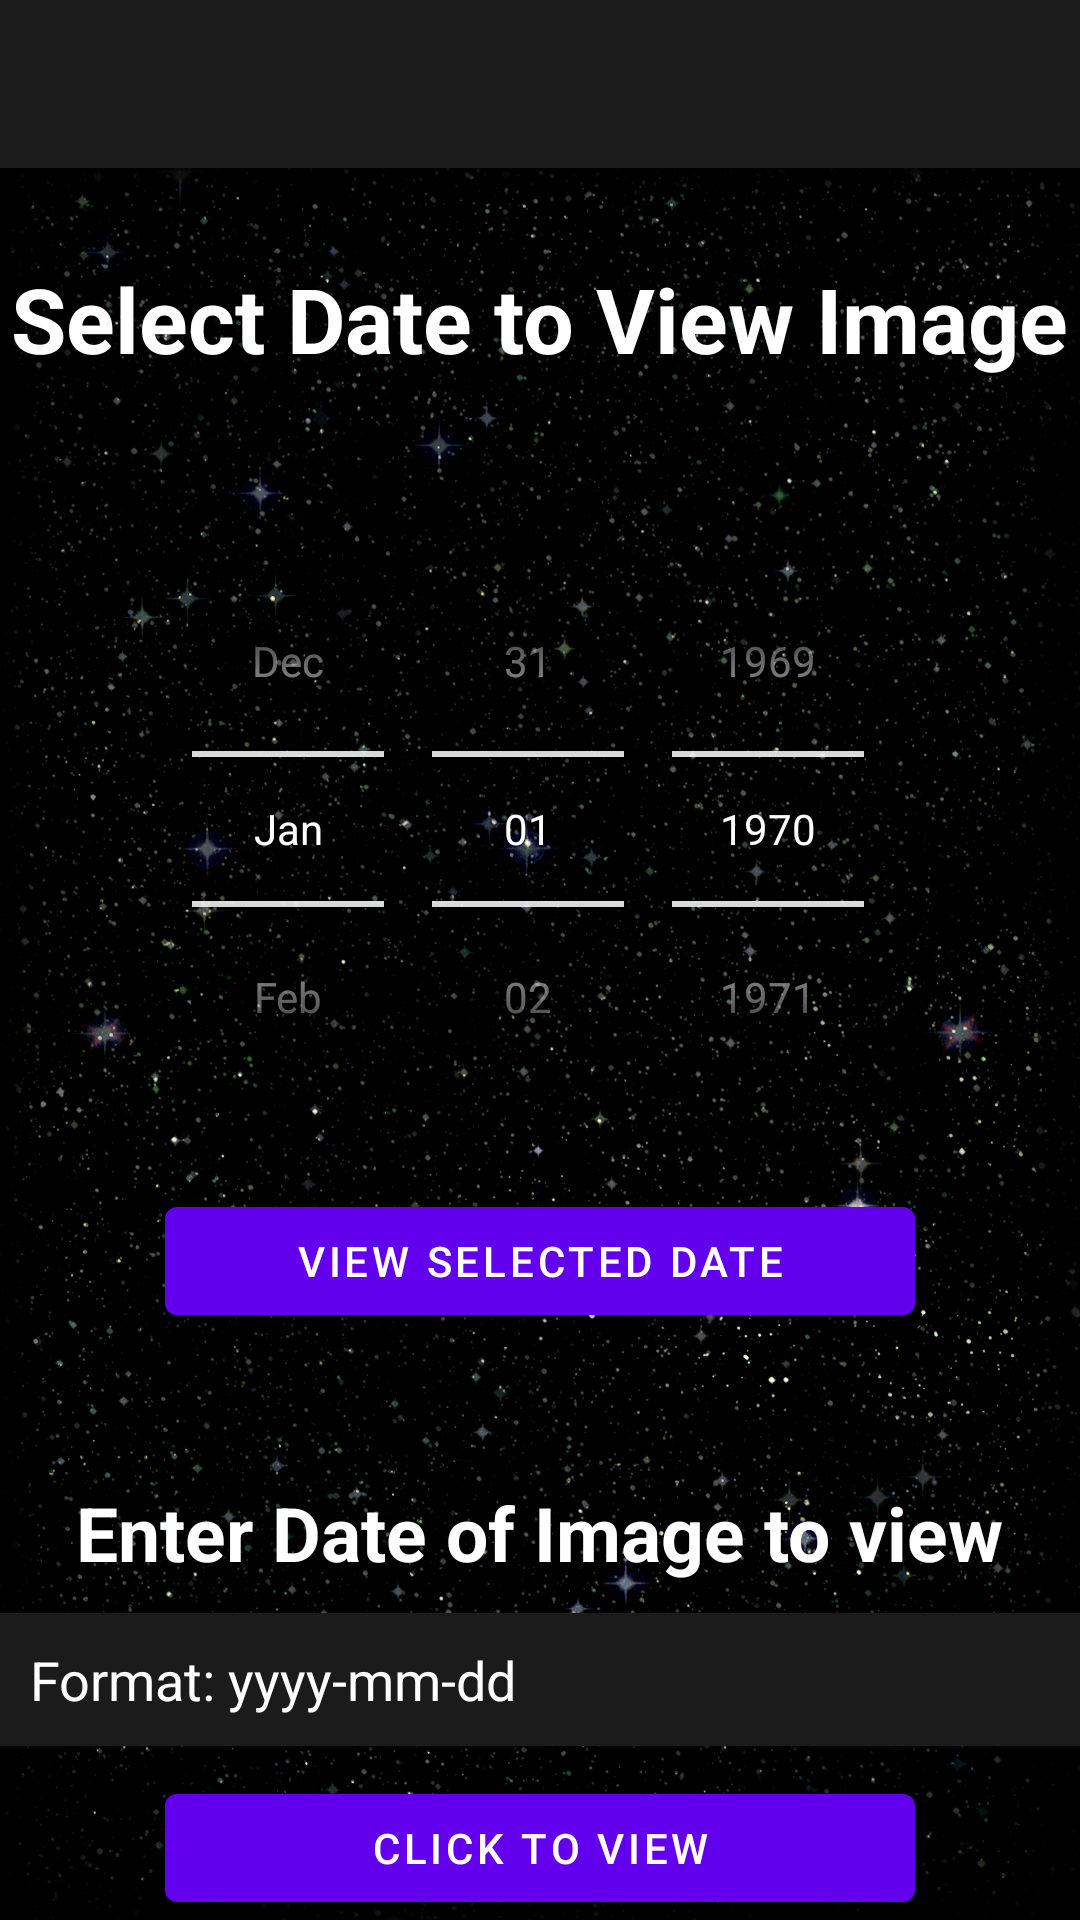

Android layout source for this screen:
<!-- AndroidManifest.xml: application theme Theme.CST_2335_Final_Project -->
<!-- res/layout/activity_pick_date.xml -->
<?xml version="1.0" encoding="utf-8"?>
<LinearLayout xmlns:android="http://schemas.android.com/apk/res/android"
    xmlns:app="http://schemas.android.com/apk/res-auto"
    xmlns:tools="http://schemas.android.com/tools"
    tools:context=".PickDateActivity"
    android:layout_width="match_parent"
    android:layout_height="match_parent"
    android:orientation="vertical"
    android:background="@color/black"   >

   <androidx.appcompat.widget.Toolbar  android:id="@+id/pickedDateToolBarXML"

        android:layout_width="match_parent"
        android:layout_height="wrap_content"
        app:titleTextColor="@color/white"
        android:background="@color/lightBlack"
        app:titleTextAppearance="@style/Toolbar.TitleText" />

    <androidx.drawerlayout.widget.DrawerLayout  android:id="@+id/sideMenuDrawerLayoutXML"

        android:layout_width="match_parent"
        android:layout_height="match_parent"
        tools:openDrawer="start">

        <com.google.android.material.navigation.NavigationView android:id="@+id/sideNavMenu"

            android:layout_width="wrap_content"
            android:layout_height="match_parent"
            android:layout_gravity="start"
            android:fitsSystemWindows="true"
            android:background="@color/lightBlack"
            app:headerLayout="@layout/side_menu_header_layout"
            app:itemIconTint="@color/white"
            app:itemTextColor="@color/white"
            app:menu="@menu/navigation_drawer_side_menu_layout" />


        <RelativeLayout android:id="@+id/innerRelativeLayout"
            android:layout_width="match_parent"
            android:layout_height="match_parent"
            android:layout_below="@+id/viewImageToolBarXML"
            android:background="@drawable/alternate_take_background3">

            <TextView android:id="@+id/pickDateHeader"
                android:layout_width="wrap_content"
                android:layout_height="wrap_content"
                android:layout_centerInParent="true"
                android:layout_alignParentTop="true"
                android:layout_marginTop="30dp"
                android:textStyle="bold"
                android:text="@string/date_pick_title"
                android:textColor="@color/white"
                android:textSize="30dp"  />

            <DatePicker android:id="@+id/datePickerXML"
                android:layout_width="match_parent"
                android:layout_height="200dp"
                android:layout_below="@+id/pickDateHeader"
                android:datePickerMode="spinner"
                android:layout_centerInParent="true"
                android:theme="@style/DatePickerTheme"

                android:calendarViewShown="false"
                android:layout_marginTop="50dp"  />

            <Button android:id="@+id/enteredPickedDateButtonXML"

                android:layout_width="250dp"
                android:layout_height="wrap_content"
                android:layout_below="@id/datePickerXML"
                android:layout_centerInParent="true"
                android:layout_marginTop="20dp"
                android:text="@string/editTextTitle"  />

            <TextView android:id="@+id/pickDateTitleXML"
                android:layout_width="wrap_content"
                android:layout_height="wrap_content"
                android:text="@string/datePickerButton"
                android:textSize="25dp"
                android:textColor="@color/white"

                android:layout_centerInParent="true"
                android:textStyle="bold"
                android:layout_above="@+id/pickDateEditTextXML" />


            <EditText android:id="@+id/pickDateEditTextXML"
                android:layout_width="match_parent"
                android:layout_height="wrap_content"
                android:hint="Format: yyyy-mm-dd"
                android:background="@color/lightBlack"
                android:textColorHint="@color/white"
                android:textColor="@color/white"
                android:layout_centerInParent="true"

                android:layout_marginTop="10dp"
                android:padding="10dp"
                android:layout_above="@id/enteredDateEditTextButton"    />

            <Button android:id="@+id/enteredDateEditTextButton"

                android:layout_width="250dp"
                android:layout_height="wrap_content"
                android:layout_centerInParent="true"

                android:layout_alignParentBottom="true"
                android:layout_marginTop="10dp"
                android:text="@string/pickDateEditTextButton" />

        </RelativeLayout>
    </androidx.drawerlayout.widget.DrawerLayout>
</LinearLayout>
<!-- res/layout/side_menu_header_layout.xml (included above) -->
<?xml version="1.0" encoding="utf-8"?>
<RelativeLayout xmlns:android="http://schemas.android.com/apk/res/android"
    android:layout_width="match_parent"
    android:layout_height="match_parent"
    android:background="@color/lightBlack">


    <ImageView android:id="@+id/sideMenuHeaderLogoImageXML"
        android:layout_width="150dp"
        android:layout_height="150dp"

        android:background="@drawable/nasa_logo" />

    <TextView android:id="@+id/sideMenuDeaderTitleXML"
        android:layout_width="wrap_content"
        android:layout_height="wrap_content"

        android:layout_below="@+id/sideMenuHeaderLogoImageXML"
        android:layout_marginLeft="20dp"


        android:textSize="18dp"
        android:textColor="@color/white"
        android:text="@string/sideMenuHeaderTitleText"   />

</RelativeLayout>
<!-- resources referenced by this layout -->
<resources>
  <color name="black">#FF000000</color>
  <color name="lightBlack">#1b1b1b</color>
  <color name="white">#FFFFFFFF</color>
  <!-- drawable alternate_take_background3: png bitmap (drawable, 859458 bytes) -->
  <!-- drawable nasa_logo: png bitmap (drawable, 80286 bytes) -->
  <string name="datePickerButton">Enter Date of Image to view</string>
  <string name="date_pick_title">Select Date to View Image</string>
  <string name="editTextTitle">View Selected Date</string>
  <string name="pickDateEditTextButton">Click to view</string>
  <string name="sideMenuHeaderTitleText">NASA Image of the Date</string>
  <style name="DatePickerTheme">
          
          <item name="android:textColorPrimary">@color/white</item>
          
          <item name="colorControlNormal">@color/white</item>
      </style>
  <style name="Toolbar.TitleText" parent="TextAppearance.Widget.AppCompat.Toolbar.Title">
          <item name="android:textSize">10dp</item>
      </style>
  <style name="Theme.CST_2335_Final_Project" parent="Theme.MaterialComponents.DayNight.DarkActionBar">
          
          <item name="colorPrimary">@color/purple_500</item>
          <item name="colorPrimaryVariant">@color/purple_700</item>
          <item name="colorOnPrimary">@color/white</item>
          
          <item name="colorSecondary">@color/teal_200</item>
          <item name="colorSecondaryVariant">@color/teal_700</item>
          <item name="colorOnSecondary">@color/black</item>
          
          <item name="android:statusBarColor" tools:targetApi="l">?attr/colorPrimaryVariant</item>
          
  
          <item name="windowActionBar">false</item>
          <item name="windowNoTitle">true</item>
  
      </style>
  <color name="purple_500">#FF6200EE</color>
  <color name="purple_700">#FF3700B3</color>
  <color name="teal_200">#FF03DAC5</color>
  <color name="teal_700">#FF018786</color>
</resources>
